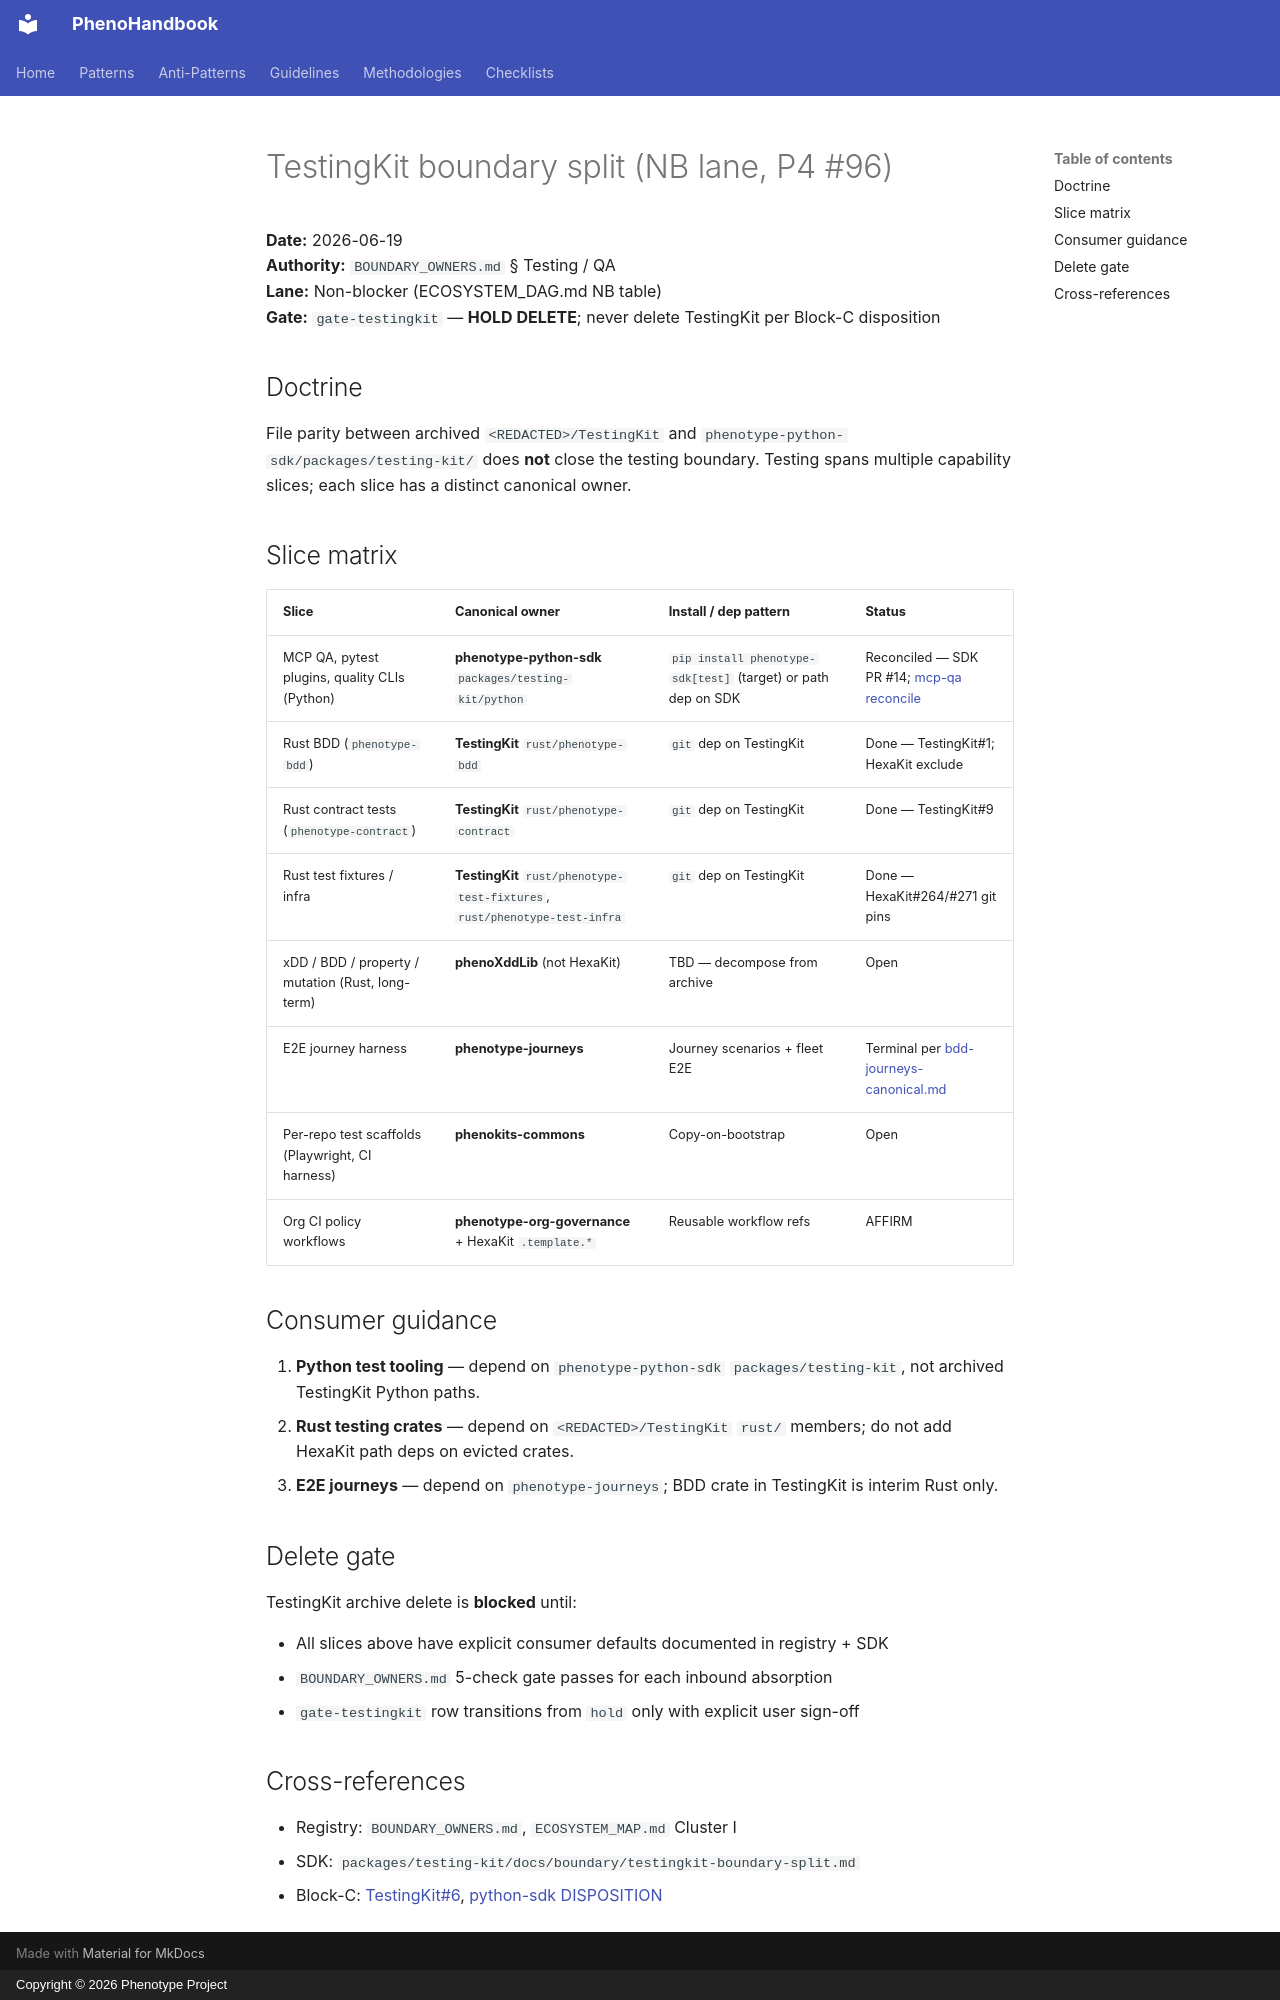

repository: KooshaPari/PhenoShared · page: disposition/testingkit-boundary-split/index.html · generator: mkdocs · copyright: Copyright © 2026 Phenotype Project

# TestingKit boundary split (NB lane, P4 #96)

**Date:** 2026-06-19  
**Authority:** `BOUNDARY_OWNERS.md` § Testing / QA  
**Lane:** Non-blocker (ECOSYSTEM_DAG.md NB table)  
**Gate:** `gate-testingkit` — **HOLD DELETE**; never delete TestingKit per Block-C disposition

## Doctrine

File parity between archived `<REDACTED>/TestingKit` and `phenotype-python-sdk/packages/testing-kit/` does **not** close the testing boundary. Testing spans multiple capability slices; each slice has a distinct canonical owner.

## Slice matrix

| Slice | Canonical owner | Install / dep pattern | Status |
|-------|-----------------|----------------------|--------|
| MCP QA, pytest plugins, quality CLIs (Python) | **phenotype-python-sdk** `packages/testing-kit/python` | `pip install phenotype-sdk[test]` (target) or path dep on SDK | Reconciled — SDK PR #14; [mcp-qa reconcile](https://github.com/KooshaPari/phenotype-python-sdk/blob/main/packages/testing-kit/docs/operations/testing-kit-mcp-qa-reconcile.md) |
| Rust BDD (`phenotype-bdd`) | **TestingKit** `rust/phenotype-bdd` | `git` dep on TestingKit | Done — TestingKit#1; HexaKit exclude |
| Rust contract tests (`phenotype-contract`) | **TestingKit** `rust/phenotype-contract` | `git` dep on TestingKit | Done — TestingKit#9 |
| Rust test fixtures / infra | **TestingKit** `rust/phenotype-test-fixtures`, `rust/phenotype-test-infra` | `git` dep on TestingKit | Done — HexaKit#264/#271 git pins |
| xDD / BDD / property / mutation (Rust, long-term) | **phenoXddLib** (not HexaKit) | TBD — decompose from archive | Open |
| E2E journey harness | **phenotype-journeys** | Journey scenarios + fleet E2E | Terminal per [bdd-journeys-canonical.md](./bdd-journeys-canonical.md) |
| Per-repo test scaffolds (Playwright, CI harness) | **phenokits-commons** | Copy-on-bootstrap | Open |
| Org CI policy workflows | **phenotype-org-governance** + HexaKit `.template.*` | Reusable workflow refs | AFFIRM |

## Consumer guidance

1. **Python test tooling** — depend on `phenotype-python-sdk` `packages/testing-kit`, not archived TestingKit Python paths.
2. **Rust testing crates** — depend on `<REDACTED>/TestingKit` `rust/` members; do not add HexaKit path deps on evicted crates.
3. **E2E journeys** — depend on `phenotype-journeys`; BDD crate in TestingKit is interim Rust only.

## Delete gate

TestingKit archive delete is **blocked** until:

- All slices above have explicit consumer defaults documented in registry + SDK
- `BOUNDARY_OWNERS.md` 5-check gate passes for each inbound absorption
- `gate-testingkit` row transitions from `hold` only with explicit user sign-off

## Cross-references

- Registry: `BOUNDARY_OWNERS.md`, `ECOSYSTEM_MAP.md` Cluster I
- SDK: `packages/testing-kit/docs/boundary/testingkit-boundary-split.md`
- Block-C: [TestingKit#6](https://github.com/KooshaPari/TestingKit/pull/6), [python-sdk DISPOSITION](https://github.com/KooshaPari/phenotype-python-sdk/blob/main/docs/boundary/DISPOSITION.md)
